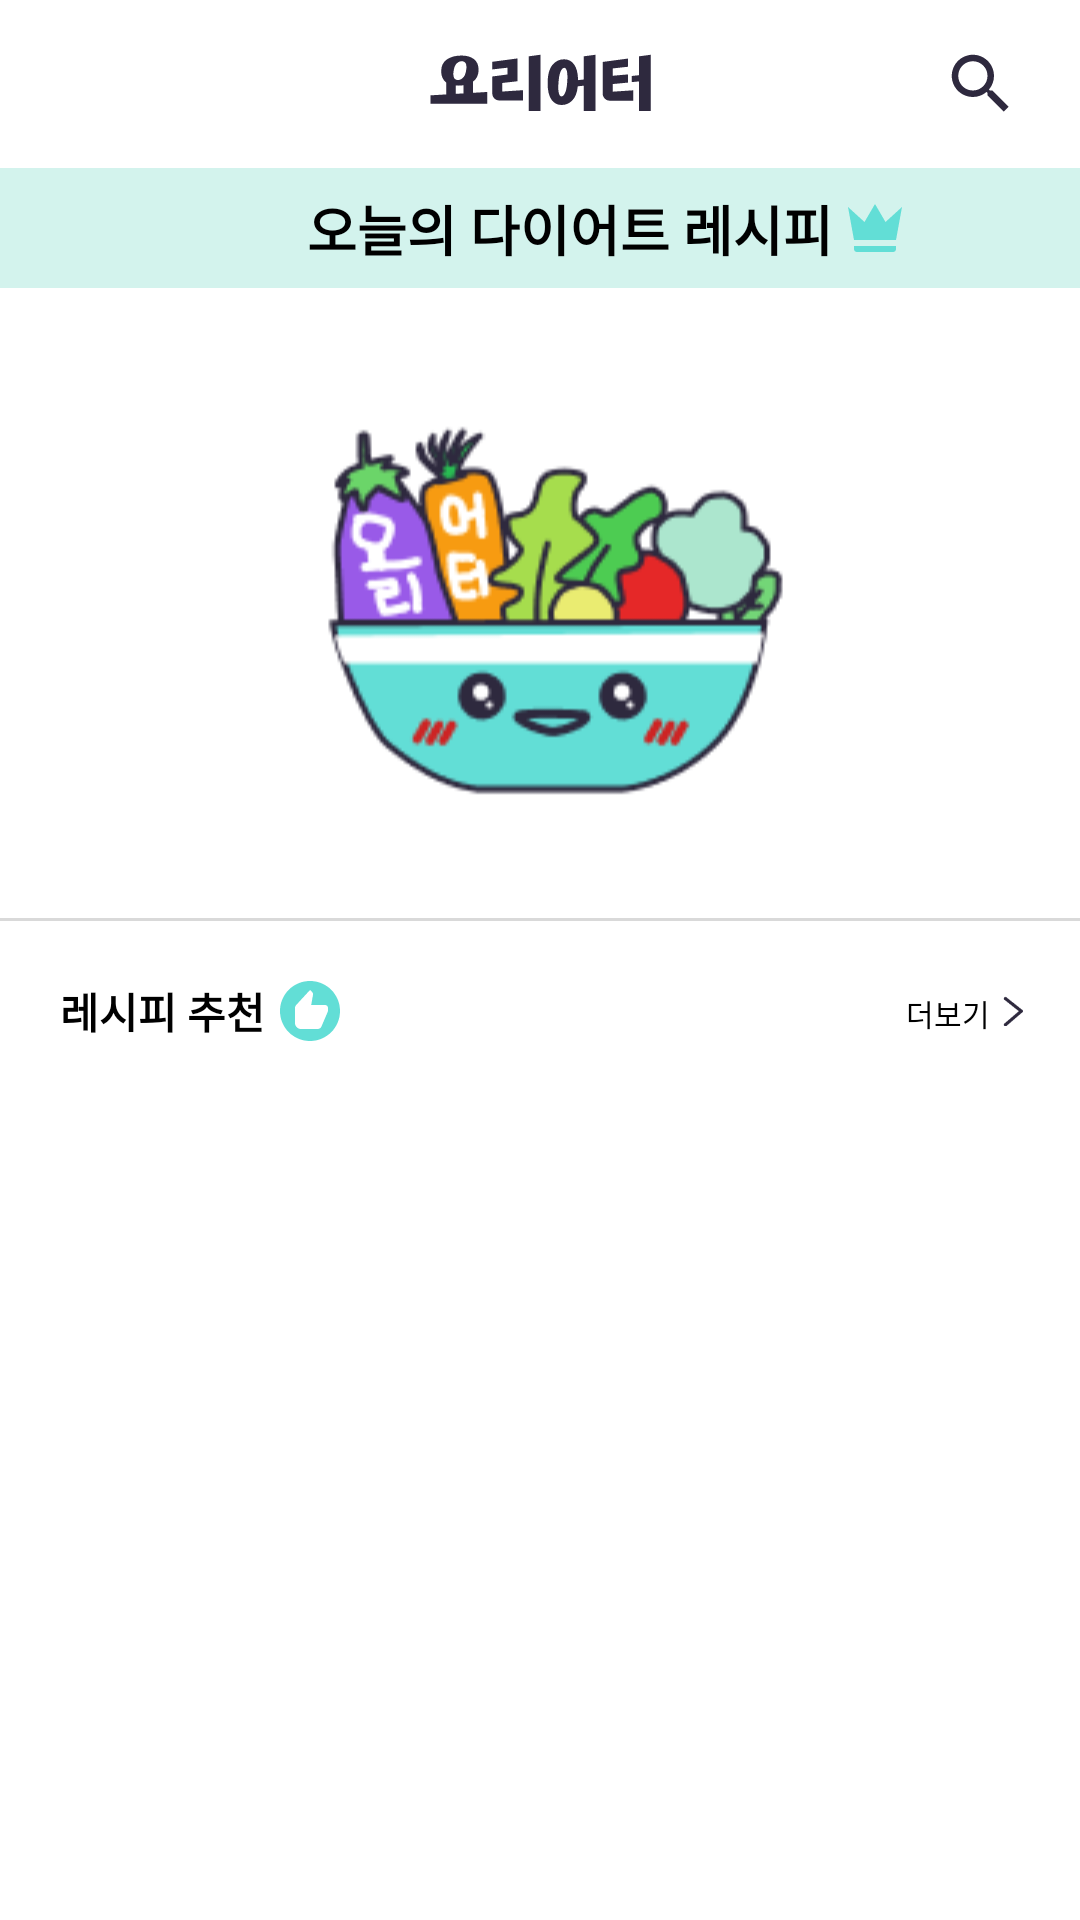

Here is an Android app screen rendered from its layout file. Give the layout XML and the strings, colors and styles it references.
<!-- AndroidManifest.xml: application theme Theme.Yorieter -->
<!-- res/layout/fragment_home.xml -->
<?xml version="1.0" encoding="utf-8"?>
<androidx.constraintlayout.widget.ConstraintLayout xmlns:android="http://schemas.android.com/apk/res/android"
    xmlns:app="http://schemas.android.com/apk/res-auto"
    xmlns:tools="http://schemas.android.com/tools"
    android:id="@+id/homeFragment"
    android:layout_width="match_parent"
    android:layout_height="match_parent"
    android:background="@color/ic_yorieter_background">

    <androidx.constraintlayout.widget.Guideline
        android:id="@+id/guideline1"
        android:layout_width="wrap_content"
        android:layout_height="wrap_content"
        android:background="@color/ic_yorieter_background"
        android:orientation="vertical"
        app:layout_constraintGuide_percent="0.05" />

    <androidx.constraintlayout.widget.Guideline
        android:id="@+id/guideline2"
        android:layout_width="wrap_content"
        android:layout_height="wrap_content"
        android:background="@color/ic_yorieter_background"
        android:orientation="vertical"
        app:layout_constraintGuide_percent="0.95" />

    <androidx.appcompat.widget.Toolbar
        android:id="@+id/myhome_toolbar"
        android:layout_width="match_parent"
        android:layout_height="wrap_content"
        android:background="@color/ic_yorieter_background"
        app:layout_constraintEnd_toEndOf="parent"
        app:layout_constraintHorizontal_bias="0.0"
        app:layout_constraintStart_toStartOf="parent"
        app:layout_constraintTop_toTopOf="parent">

        <ImageView
            android:id="@+id/title"
            android:layout_width="wrap_content"
            android:layout_height="wrap_content"
            android:layout_gravity="center"
            android:src="@drawable/title"/>

        <ImageView
            android:id="@+id/home_searchIV"
            android:layout_width="wrap_content"
            android:layout_height="wrap_content"
            android:layout_gravity="end"
            android:layout_marginEnd="20dp"
            app:layout_constraintBottom_toBottomOf="parent"
            app:layout_constraintEnd_toEndOf="parent"
            app:layout_constraintTop_toTopOf="parent"
            app:srcCompat="@drawable/search_icon" />
    </androidx.appcompat.widget.Toolbar>

    <ScrollView
        android:layout_width="0dp"
        android:layout_height="0dp"
        app:layout_constraintBottom_toBottomOf="parent"
        app:layout_constraintEnd_toEndOf="parent"
        app:layout_constraintStart_toStartOf="parent"
        app:layout_constraintTop_toBottomOf="@+id/myhome_toolbar">

        <androidx.constraintlayout.widget.ConstraintLayout
            android:layout_width="match_parent"
            android:layout_height="match_parent">

            <androidx.constraintlayout.widget.ConstraintLayout
                android:id="@+id/home_weekCL"
                android:layout_width="match_parent"
                android:layout_height="250dp"
                app:layout_constraintEnd_toEndOf="parent"
                app:layout_constraintHorizontal_bias="0.0"
                app:layout_constraintStart_toStartOf="parent"
                app:layout_constraintTop_toTopOf="parent">

                <androidx.constraintlayout.widget.ConstraintLayout
                    android:id="@+id/constraintLayout2"
                    android:layout_width="0dp"
                    android:layout_height="40dp"
                    android:background="@color/subColor1"
                    app:layout_constraintEnd_toEndOf="parent"
                    app:layout_constraintStart_toStartOf="parent"
                    app:layout_constraintTop_toTopOf="parent">

                    <TextView
                        android:id="@+id/textView3"
                        android:layout_width="wrap_content"
                        android:layout_height="wrap_content"
                        android:layout_marginStart="20dp"
                        android:text="오늘의 다이어트 레시피"
                        android:textSize="18sp"
                        android:textStyle="bold"
                        android:textColor="@color/black"
                        app:layout_constraintBottom_toBottomOf="parent"
                        app:layout_constraintStart_toStartOf="parent"
                        app:layout_constraintEnd_toEndOf="parent"
                        app:layout_constraintTop_toTopOf="parent" />

                    <ImageView
                        android:id="@+id/imageView5"
                        android:layout_width="wrap_content"
                        android:layout_height="wrap_content"
                        android:layout_marginStart="5dp"
                        app:layout_constraintBottom_toBottomOf="parent"
                        app:layout_constraintStart_toEndOf="@+id/textView3"
                        app:layout_constraintTop_toTopOf="parent"
                        app:srcCompat="@drawable/home_img01" />

                </androidx.constraintlayout.widget.ConstraintLayout>

                <androidx.constraintlayout.widget.ConstraintLayout
                    android:layout_width="0dp"
                    android:layout_height="0dp"
                    app:layout_constraintBottom_toBottomOf="parent"
                    app:layout_constraintEnd_toEndOf="parent"
                    app:layout_constraintStart_toStartOf="parent"
                    app:layout_constraintTop_toBottomOf="@+id/constraintLayout2">

                    <ImageView
                        android:id="@+id/home_recipe_weekIV"
                        android:layout_width="wrap_content"
                        android:layout_height="0dp"
                        app:layout_constraintBottom_toBottomOf="parent"
                        app:layout_constraintEnd_toEndOf="parent"
                        app:layout_constraintStart_toStartOf="parent"
                        app:layout_constraintTop_toTopOf="parent"
                        app:srcCompat="@drawable/mypage_mypost_basic_image" />

                </androidx.constraintlayout.widget.ConstraintLayout>

            </androidx.constraintlayout.widget.ConstraintLayout>

            <View
                android:id="@+id/bar2"
                android:layout_width="match_parent"
                android:layout_height="1dp"
                android:background="@color/gray"
                app:layout_constraintEnd_toEndOf="parent"
                app:layout_constraintStart_toStartOf="parent"
                app:layout_constraintTop_toBottomOf="@+id/home_weekCL" />

            <androidx.constraintlayout.widget.ConstraintLayout
                android:id="@+id/home_recommendCL"
                android:layout_width="match_parent"
                android:layout_height="match_parent"
                android:layout_marginTop="10dp"
                app:layout_constraintBottom_toBottomOf="parent"
                app:layout_constraintEnd_toEndOf="parent"
                app:layout_constraintStart_toStartOf="parent"
                app:layout_constraintTop_toBottomOf="@+id/bar2">

                <androidx.constraintlayout.widget.ConstraintLayout
                    android:id="@+id/constraintLayout3"
                    android:layout_width="match_parent"
                    android:layout_height="40dp"
                    app:layout_constraintEnd_toEndOf="parent"
                    app:layout_constraintStart_toStartOf="parent"
                    app:layout_constraintTop_toTopOf="parent">

                    <TextView
                        android:id="@+id/textView4"
                        android:layout_width="wrap_content"
                        android:layout_height="wrap_content"
                        android:layout_marginStart="20dp"
                        android:text="레시피 추천"
                        android:textStyle="bold"
                        android:textColor="@color/black"
                        app:layout_constraintBottom_toBottomOf="parent"
                        app:layout_constraintStart_toStartOf="parent"
                        app:layout_constraintTop_toTopOf="parent" />

                    <ImageView
                        android:id="@+id/imageView7"
                        android:layout_width="wrap_content"
                        android:layout_height="wrap_content"
                        android:layout_marginStart="5dp"
                        app:layout_constraintBottom_toBottomOf="parent"
                        app:layout_constraintStart_toEndOf="@+id/textView4"
                        app:layout_constraintTop_toTopOf="parent"
                        app:srcCompat="@drawable/home_img02" />

                    <TextView
                        android:id="@+id/home_moreTV"
                        android:layout_width="wrap_content"
                        android:layout_height="wrap_content"
                        android:layout_marginEnd="30dp"
                        android:text="더보기"
                        android:textSize="10sp"
                        android:textColor="@color/black"
                        app:layout_constraintBottom_toBottomOf="parent"
                        app:layout_constraintEnd_toEndOf="parent"
                        app:layout_constraintTop_toTopOf="parent"
                        app:layout_constraintVertical_bias="0.52" />

                    <ImageView
                        android:id="@+id/home_moreIV"
                        android:layout_width="10dp"
                        android:layout_height="10dp"
                        android:layout_marginStart="5dp"
                        android:layout_marginEnd="20dp"
                        app:layout_constraintBottom_toBottomOf="parent"
                        app:layout_constraintEnd_toEndOf="parent"
                        app:layout_constraintStart_toEndOf="@+id/home_moreTV"
                        app:layout_constraintTop_toTopOf="parent"
                        app:srcCompat="@drawable/arrow_right" />
                </androidx.constraintlayout.widget.ConstraintLayout>

                <androidx.recyclerview.widget.RecyclerView
                    android:id="@+id/home_recommendRV"
                    android:layout_width="0dp"
                    android:layout_height="wrap_content"
                    app:layout_constraintBottom_toBottomOf="parent"
                    app:layout_constraintEnd_toEndOf="parent"
                    app:layout_constraintStart_toStartOf="parent"
                    app:layout_constraintTop_toBottomOf="@+id/constraintLayout3" />

            </androidx.constraintlayout.widget.ConstraintLayout>

        </androidx.constraintlayout.widget.ConstraintLayout>
    </ScrollView>

</androidx.constraintlayout.widget.ConstraintLayout>
<!-- resources referenced by this layout -->
<resources>
  <color name="black">#FF000000</color>
  <color name="gray">#D9D9D9</color>
  <color name="ic_yorieter_background">@color/white</color>
  <color name="subColor1">#D3F3ED</color>
  <!-- drawable arrow_right: png bitmap (drawable, 874 bytes) -->
  <!-- drawable home_img01 (drawable) -->
  <vector xmlns:android="http://schemas.android.com/apk/res/android"
      android:width="18dp"
      android:height="16dp"
      android:viewportWidth="18"
      android:viewportHeight="16">
    <path
        android:pathData="M2,12L0,1L5.5,6L9,0L12.5,6L18,1L16,12H2ZM16,15C16,15.6 15.6,16 15,16H3C2.4,16 2,15.6 2,15V14H16V15Z"
        android:fillColor="#62DED6"/>
  </vector>
  <!-- drawable home_img02 (drawable) -->
  <vector xmlns:android="http://schemas.android.com/apk/res/android"
      android:width="20dp"
      android:height="20dp"
      android:viewportWidth="20"
      android:viewportHeight="20">
    <path
        android:pathData="M7,16H12.5C12.783,16 13.046,15.929 13.288,15.787C13.53,15.645 13.701,15.449 13.8,15.2L15.9,10.3C15.933,10.217 15.958,10.133 15.975,10.05C15.992,9.967 16,9.883 16,9.8V9C16,8.717 15.904,8.479 15.712,8.287C15.52,8.095 15.283,7.999 15,8H10.4L11,4.6C11.033,4.433 11.025,4.275 10.975,4.125C10.925,3.975 10.842,3.842 10.725,3.725L10,3L5.4,8C5.267,8.133 5.167,8.283 5.1,8.45C5.033,8.617 5,8.8 5,9V14C5,14.55 5.196,15.021 5.588,15.413C5.98,15.805 6.451,16.001 7,16ZM10,20C8.617,20 7.317,19.737 6.1,19.212C4.883,18.687 3.825,17.974 2.925,17.075C2.025,16.176 1.313,15.117 0.788,13.9C0.263,12.683 0.001,11.383 0,10C-0.001,8.617 0.262,7.317 0.788,6.1C1.314,4.883 2.026,3.824 2.925,2.925C3.824,2.026 4.882,1.313 6.1,0.788C7.318,0.263 8.618,0 10,0C11.382,0 12.682,0.263 13.9,0.788C15.118,1.313 16.176,2.026 17.075,2.925C17.974,3.824 18.686,4.883 19.213,6.1C19.74,7.317 20.002,8.617 20,10C19.998,11.383 19.735,12.683 19.212,13.9C18.689,15.117 17.976,16.176 17.075,17.075C16.174,17.974 15.115,18.687 13.9,19.213C12.685,19.739 11.385,20.001 10,20Z"
        android:fillColor="#62DED6"/>
  </vector>
  <!-- drawable mypage_mypost_basic_image: png bitmap (drawable, 11448 bytes) -->
  <!-- drawable search_icon (drawable) -->
  <vector xmlns:android="http://schemas.android.com/apk/res/android"
      android:width="26dp"
      android:height="26dp"
      android:viewportWidth="26"
      android:viewportHeight="26">
    <path
        android:pathData="M16.792,15.167H15.936L15.632,14.874C16.731,13.6 17.334,11.974 17.333,10.292C17.333,8.899 16.92,7.538 16.147,6.38C15.373,5.222 14.273,4.319 12.986,3.786C11.7,3.253 10.284,3.114 8.918,3.385C7.552,3.657 6.297,4.328 5.312,5.312C4.328,6.297 3.657,7.552 3.385,8.918C3.114,10.284 3.253,11.7 3.786,12.986C4.319,14.273 5.222,15.373 6.38,16.147C7.538,16.92 8.899,17.333 10.292,17.333C12.036,17.333 13.639,16.694 14.874,15.632L15.167,15.936V16.792L20.583,22.198L22.198,20.583L16.792,15.167ZM10.292,15.167C7.594,15.167 5.417,12.989 5.417,10.292C5.417,7.594 7.594,5.417 10.292,5.417C12.989,5.417 15.167,7.594 15.167,10.292C15.167,12.989 12.989,15.167 10.292,15.167Z"
        android:fillColor="#2E293E"/>
  </vector>
  <!-- drawable title: vector/xml drawable (drawable, 2372 chars, omitted) -->
  <style name="Theme.Yorieter" parent="Base.Theme.Yorieter" />
  <color name="white">#FFFFFFFF</color>
  <style name="Base.Theme.Yorieter" parent="Theme.MaterialComponents.DayNight.NoActionBar"> // 커스텀 디자인을 위해
          
          
      </style>
</resources>
